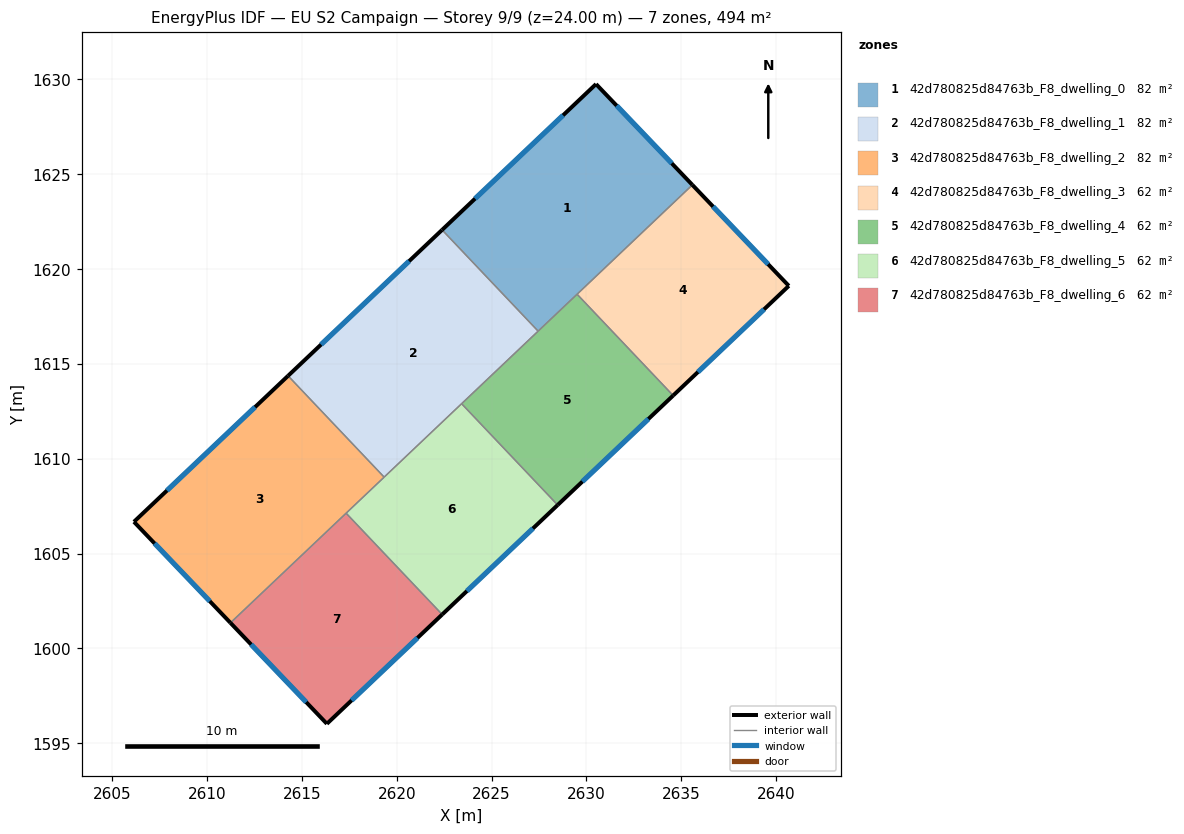
=== STOREY PLAN SPEC (per zone: floor XY polygon, exterior-wall plan segments, windows/doors) ===
zone 1: 42d780825d84763b_F8_dwelling_0  (82.3 m²)
  floor: (2630.50, 1629.75) (2635.58, 1624.43) (2627.45, 1616.72) (2622.39, 1622.06)
  exterior wall: (2635.58, 1624.43) – (2630.50, 1629.75)  [7.4 m]
    window: (2634.49, 1625.57) – (2631.59, 1628.61)  [7.2 m²]
  exterior wall: (2630.50, 1629.75) – (2622.39, 1622.06)  [11.2 m]
    window: (2628.76, 1628.10) – (2624.13, 1623.71)  [11.0 m²]
  interior walls: 3
zone 2: 42d780825d84763b_F8_dwelling_1  (82.3 m²)
  floor: (2622.39, 1622.06) (2627.45, 1616.72) (2619.33, 1609.03) (2614.27, 1614.37)
  exterior wall: (2622.39, 1622.06) – (2614.27, 1614.37)  [11.2 m]
    window: (2620.65, 1620.42) – (2616.01, 1616.02)  [11.0 m²]
  interior walls: 4
zone 3: 42d780825d84763b_F8_dwelling_2  (82.3 m²)
  floor: (2614.27, 1614.37) (2619.33, 1609.03) (2611.23, 1601.35) (2606.14, 1606.67)
  exterior wall: (2606.14, 1606.67) – (2611.23, 1601.35)  [7.4 m]
    window: (2607.23, 1605.53) – (2610.14, 1602.49)  [7.2 m²]
  exterior wall: (2614.27, 1614.37) – (2606.14, 1606.67)  [11.2 m]
    window: (2612.53, 1612.72) – (2607.88, 1608.32)  [11.0 m²]
  interior walls: 3
zone 4: 42d780825d84763b_F8_dwelling_3  (61.8 m²)
  floor: (2635.58, 1624.43) (2640.67, 1619.11) (2634.57, 1613.33) (2629.50, 1618.67)
  exterior wall: (2640.67, 1619.11) – (2635.58, 1624.43)  [7.4 m]
    window: (2639.58, 1620.25) – (2636.67, 1623.29)  [7.2 m²]
  exterior wall: (2634.57, 1613.33) – (2640.67, 1619.11)  [8.4 m]
    window: (2635.88, 1614.57) – (2639.36, 1617.87)  [8.2 m²]
  interior walls: 2
zone 5: 42d780825d84763b_F8_dwelling_4  (61.8 m²)
  floor: (2629.50, 1618.67) (2634.57, 1613.33) (2628.48, 1607.56) (2623.42, 1612.90)
  exterior wall: (2628.48, 1607.56) – (2634.57, 1613.33)  [8.4 m]
    window: (2629.78, 1608.79) – (2633.26, 1612.09)  [8.2 m²]
  interior walls: 4
zone 6: 42d780825d84763b_F8_dwelling_5  (61.7 m²)
  floor: (2623.42, 1612.90) (2628.48, 1607.56) (2622.39, 1601.79) (2617.33, 1607.13)
  exterior wall: (2622.39, 1601.79) – (2628.48, 1607.56)  [8.4 m]
    window: (2623.70, 1603.02) – (2627.18, 1606.32)  [8.2 m²]
  interior walls: 4
zone 7: 42d780825d84763b_F8_dwelling_6  (61.8 m²)
  floor: (2617.33, 1607.13) (2622.39, 1601.79) (2616.31, 1596.02) (2611.23, 1601.35)
  exterior wall: (2616.31, 1596.02) – (2622.39, 1601.79)  [8.4 m]
    window: (2617.62, 1597.26) – (2621.09, 1600.55)  [8.2 m²]
  exterior wall: (2611.23, 1601.35) – (2616.31, 1596.02)  [7.4 m]
    window: (2612.32, 1600.21) – (2615.22, 1597.16)  [7.2 m²]
  interior walls: 2

=== DERIVED (storey summary) ===
Building: EU S2 Campaign
Storey: 9 of 9  (floor level z = 24.00 m)
Storey gross floor area: 494.0 m²
Zones on this storey: 7
  - 42d780825d84763b_F8_dwelling_0: floor 82.3 m²; exterior wall 18.5 m (55.6 m²); 2 window(s) 18.2 m²; WWR 32.7%
  - 42d780825d84763b_F8_dwelling_1: floor 82.3 m²; exterior wall 11.2 m (33.6 m²); 1 window(s) 11.0 m²; WWR 32.7%
  - 42d780825d84763b_F8_dwelling_2: floor 82.3 m²; exterior wall 18.6 m (55.7 m²); 2 window(s) 18.2 m²; WWR 32.7%
  - 42d780825d84763b_F8_dwelling_3: floor 61.8 m²; exterior wall 15.8 m (47.3 m²); 2 window(s) 15.5 m²; WWR 32.7%
  - 42d780825d84763b_F8_dwelling_4: floor 61.8 m²; exterior wall 8.4 m (25.2 m²); 1 window(s) 8.2 m²; WWR 32.7%
  - 42d780825d84763b_F8_dwelling_5: floor 61.7 m²; exterior wall 8.4 m (25.2 m²); 1 window(s) 8.2 m²; WWR 32.7%
  - 42d780825d84763b_F8_dwelling_6: floor 61.8 m²; exterior wall 15.7 m (47.2 m²); 2 window(s) 15.4 m²; WWR 32.7%
Zone adjacency (shared interzone walls):
  - 42d780825d84763b_F8_dwelling_0 ↔ 42d780825d84763b_F8_dwelling_1
  - 42d780825d84763b_F8_dwelling_0 ↔ 42d780825d84763b_F8_dwelling_3
  - 42d780825d84763b_F8_dwelling_0 ↔ 42d780825d84763b_F8_dwelling_4
  - 42d780825d84763b_F8_dwelling_1 ↔ 42d780825d84763b_F8_dwelling_2
  - 42d780825d84763b_F8_dwelling_1 ↔ 42d780825d84763b_F8_dwelling_4
  - 42d780825d84763b_F8_dwelling_1 ↔ 42d780825d84763b_F8_dwelling_5
  - 42d780825d84763b_F8_dwelling_2 ↔ 42d780825d84763b_F8_dwelling_5
  - 42d780825d84763b_F8_dwelling_2 ↔ 42d780825d84763b_F8_dwelling_6
  - 42d780825d84763b_F8_dwelling_3 ↔ 42d780825d84763b_F8_dwelling_4
  - 42d780825d84763b_F8_dwelling_4 ↔ 42d780825d84763b_F8_dwelling_5
  - 42d780825d84763b_F8_dwelling_5 ↔ 42d780825d84763b_F8_dwelling_6